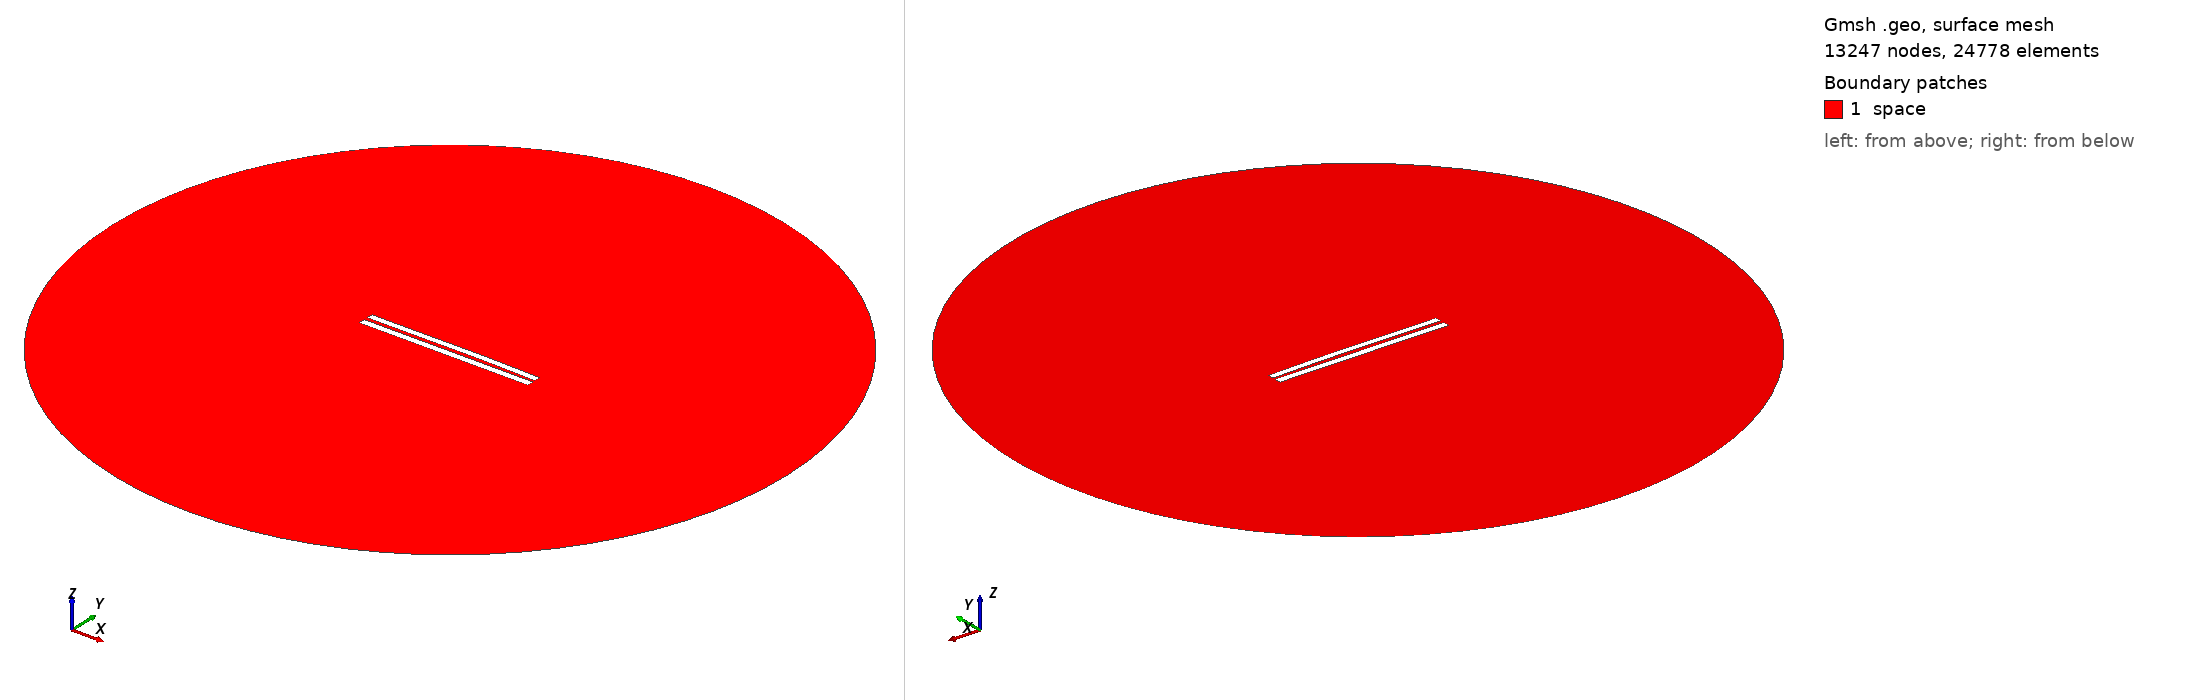

Gmsh geometry script, surface-meshed: 13247 nodes, 24778 surface elements. Boundary patches (legend numbers): 1 space. Left view from above one corner, right view from below the opposite corner. Legend entries are the model's physical surfaces. The drawing asked Gmsh for element sizes between 1% and 20% of the model's largest extent; the script's own settings can give other sizes.

=== 5108.geo (drawn) ===
//---------------------------------------
// Geometry kernel
//---------------------------------------

SetFactory("OpenCASCADE");



//---------------------------------------
// Parameters of the geometry
//---------------------------------------

// Overetch of the upper plate
overetch = 0.125;

// Distance between the plates
distance = 2.25;

// Discretization over the x axis (for the deformation)
nx = 50; 

// Length of the plate
L = 100 - overetch; 

// Number of modes
n = 4; 

// 1st mode coefficient
coeff(1) = -0.15;
beta(1) = 0.596864 * 3.1415926535 / L;

// 2nd mode coefficient
coeff(2) = 0.15;
beta(2) = 1.49418 * 3.1415926535 / L;

// 3rd mode coefficient
coeff(3) = -0.075;
beta(3) = 2.50025 * 3.1415926535 / L;

// 4th mode coefficient
coeff(4) = 0.0;
beta(4) = 3.49999 * 3.1415926535 / L;



//---------------------------------------
// Upper plate (deformed rectangle)
//---------------------------------------

// Coordiantes of the upper plate
xmin = -50;
xmax = 50 - overetch;

// Height of the upper plate
yheight = 4 - 2 * overetch;

// Indexes of the points
UpperID[] = {};
LowerID[] = {};
LeftID[] = {};
RightID[] = {};

// Point index
p = 1;

// Horizontal edges
For i In {1:nx}
    x = xmin + (i-1)*(xmax - xmin)/(nx-1);

    y_bottom = distance / 2 + overetch;
    For j In {1:n}
        C = (Cosh(beta(j)*L) + Cos(beta(j)*L)) / (Sinh(beta(j)*L) + Sin(beta(j)*L));
        y_bottom  = y_bottom + coeff(j) * (Cosh(beta(j)*(x+50)) - Cos(beta(j)*(x+50)) - C * (Sinh(beta(j)*(x+50)) - Sin(beta(j)*(x+50))));
    EndFor

    y_top = y_bottom + yheight;

    Point(p) = {x, y_top, 0, 1.0};
    UpperID[i] = p;
    p = p + 1;

    Point(p) = {x, y_bottom, 0, 1.0};
    LowerID[i] = p;
    p = p + 1;
EndFor

// Create point lists
UpperPts[] = {}; LowerPts[] = {};
For i In {1:nx}
  UpperPts[] += {UpperID[i]};
  LowerPts[] += {LowerID[i]};
EndFor

// Build splines
Spline(1) = {UpperPts[]};
Spline(2) = {LowerPts[]};
Line(3) = {LowerPts[nx-1], UpperPts[nx-1]};
Line(4) = {LowerPts[0], UpperPts[0]};

// Build the plane surface
Curve Loop(1) = {2, 3, -1, -4};
Plane Surface(1) = {1};



//---------------------------------------
// Lower plate (rectangle)
//---------------------------------------

// Vertices
Point(1001) = {-50, -1, 0, 1.0};
Point(1002) = { 50, -1, 0, 1.0};
Point(1003) = { 50,  -5, 0, 1.0};
Point(1004) = {-50,  -5, 0, 1.0};

// Edges
Line(5) = {1001, 1002};
Line(6) = {1002, 1003};
Line(7) = {1003, 1004};
Line(8) = {1004, 1001};

// Plane surface
Line Loop(2) = {5, 6, 7, 8};
Plane Surface(2) = {2}; 



//---------------------------------------
// Outer (fictious) boundary
//---------------------------------------

// Points
Point(1005) = {0, 0, 0};       // Center
Point(1006) = {200, 0, 0};     // Start point
Point(1007) = {0, 200, 0};     // 90 degrees
Point(1008) = {-200, 0, 0};    // 180 degrees
Point(1009) = {0, -200, 0};    // 270 degrees

// Circle arcs (each needs start, center, end)
Circle(9) = {1006, 1005, 1007};
Circle(10) = {1007, 1005, 1008};
Circle(11) = {1008, 1005, 1009};
Circle(12) = {1009, 1005, 1006};

// Plane surface for the entire domain
Curve Loop(3) = {9, 10, 11, 12};
Surface(3) = {3};

// Subtract the plates from the whole domain to obtain the actual domain where we want to solve the equations
BooleanDifference{ Surface{3}; Delete; }{ Surface{1}; Surface{2}; Delete; }




//---------------------------------------
// Transfinite Lines/Curves
//---------------------------------------

// Set the number of points on the boundaries
r = 7;

// Plates
Transfinite Curve {1, 2} = 50*r Using Progression 1;
Transfinite Curve {3, 4} = 2*r Using Progression 1;
Transfinite Line {5, 7} = 50*r Using Progression 1;
Transfinite Line {6, 8} = 2*r Using Progression 1;

// Outer boundary
Transfinite Line {9, 10, 11, 12} = 20 Using Progression 1;



//---------------------------------------
// Physical groups
//---------------------------------------                

// Physical curves (boundaries)
Physical Line("force_segment", 10) = {2};
Physical Line("upper_plate", 11) = {1, 3, 4};
Physical Line("lower_plate", 12) = {5, 6, 7, 8};
Physical Line("boundary", 20) = {9, 10, 11, 12};

// Physical Surfaces
Physical Surface("space", 30) = {3};



//---------------------------------------
// 6. Generate the Mesh
//---------------------------------------

// 2D mesh generation
Mesh 2;
